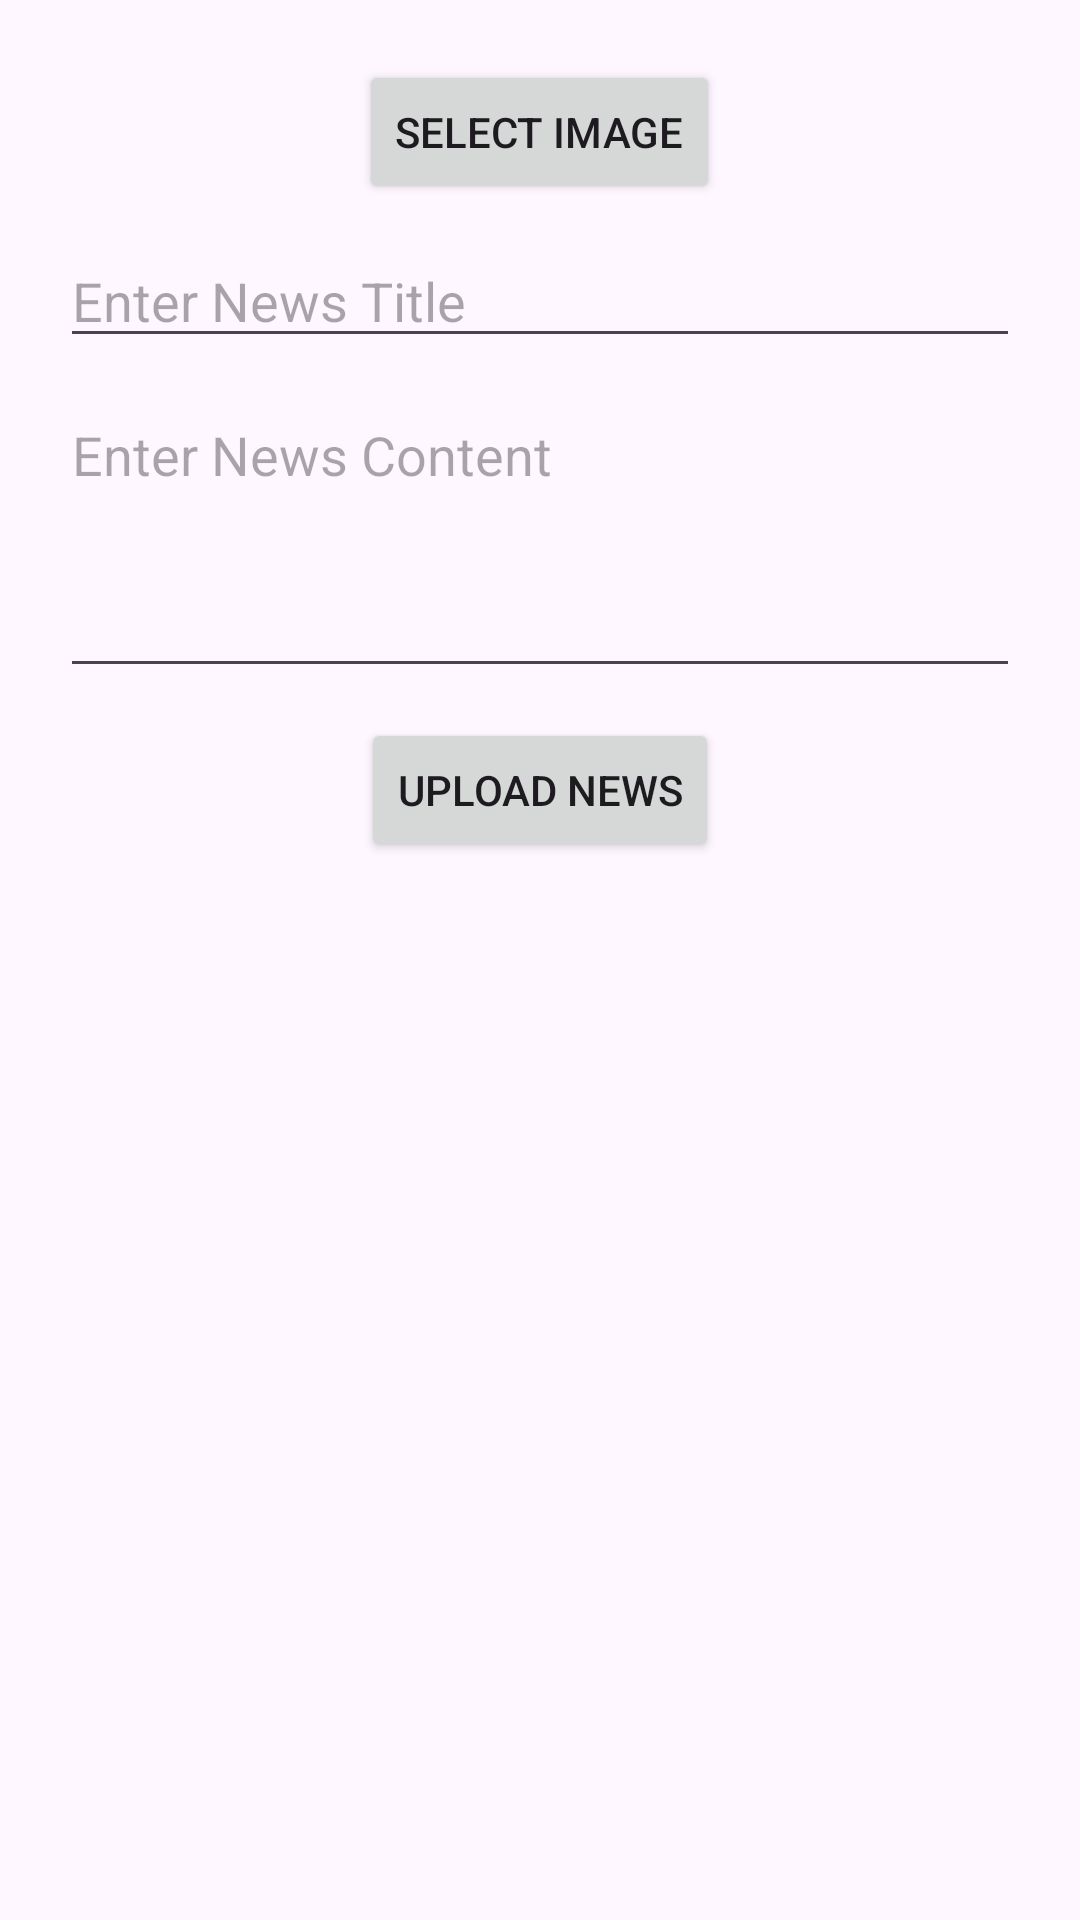

Here is an Android app screen rendered from its layout file. Give the layout XML and the strings, colors and styles it references.
<!-- AndroidManifest.xml: application theme Theme.Admin_Cricket_App -->
<!-- res/layout/activity_news_upload.xml -->
<?xml version="1.0" encoding="utf-8"?>
<androidx.constraintlayout.widget.ConstraintLayout
    xmlns:android="http://schemas.android.com/apk/res/android"
    xmlns:app="http://schemas.android.com/apk/res-auto"
    xmlns:tools="http://schemas.android.com/tools"
    android:id="@+id/main"
    android:layout_width="match_parent"
    android:layout_height="match_parent"
    tools:context=".NewsUploadActivity">

    
    <ScrollView
        android:layout_width="match_parent"
        android:layout_height="0dp"
        android:padding="20dp"
        app:layout_constraintTop_toTopOf="parent"
        app:layout_constraintBottom_toBottomOf="parent"
        app:layout_constraintStart_toStartOf="parent"
        app:layout_constraintEnd_toEndOf="parent">

        <LinearLayout
            android:layout_width="match_parent"
            android:layout_height="wrap_content"
            android:orientation="vertical"
            android:gravity="center">

            
            <Button
                android:id="@+id/selectImageBtn"
                android:layout_width="wrap_content"
                android:layout_height="wrap_content"
                android:text="Select Image" />

            
            <ImageView
                android:id="@+id/imagePreview"
                android:layout_width="200dp"
                android:layout_height="200dp"
                android:scaleType="centerCrop"
                android:visibility="gone"
                android:layout_marginTop="10dp"/>

            
            <EditText
                android:id="@+id/NewsTitle"
                android:layout_width="match_parent"
                android:layout_height="wrap_content"
                android:hint="Enter News Title"
                android:layout_marginTop="10dp"/>

            
            <EditText
                android:id="@+id/NewsContent"
                android:layout_width="match_parent"
                android:layout_height="wrap_content"
                android:hint="Enter News Content"
                android:layout_marginTop="10dp"
                android:minHeight="100dp"
                android:gravity="top"
                android:inputType="textMultiLine"/>

            
            <Button
                android:id="@+id/uploadBtn"
                android:layout_width="wrap_content"
                android:layout_height="wrap_content"
                android:text="Upload News"
                android:layout_marginTop="10dp"/>
        </LinearLayout>

    </ScrollView>

</androidx.constraintlayout.widget.ConstraintLayout>
<!-- resources referenced by this layout -->
<resources>
  <style name="Theme.Admin_Cricket_App" parent="Base.Theme.Admin_Cricket_App" />
  <style name="Base.Theme.Admin_Cricket_App" parent="Theme.Material3.DayNight.NoActionBar">
          
          
      </style>
</resources>
